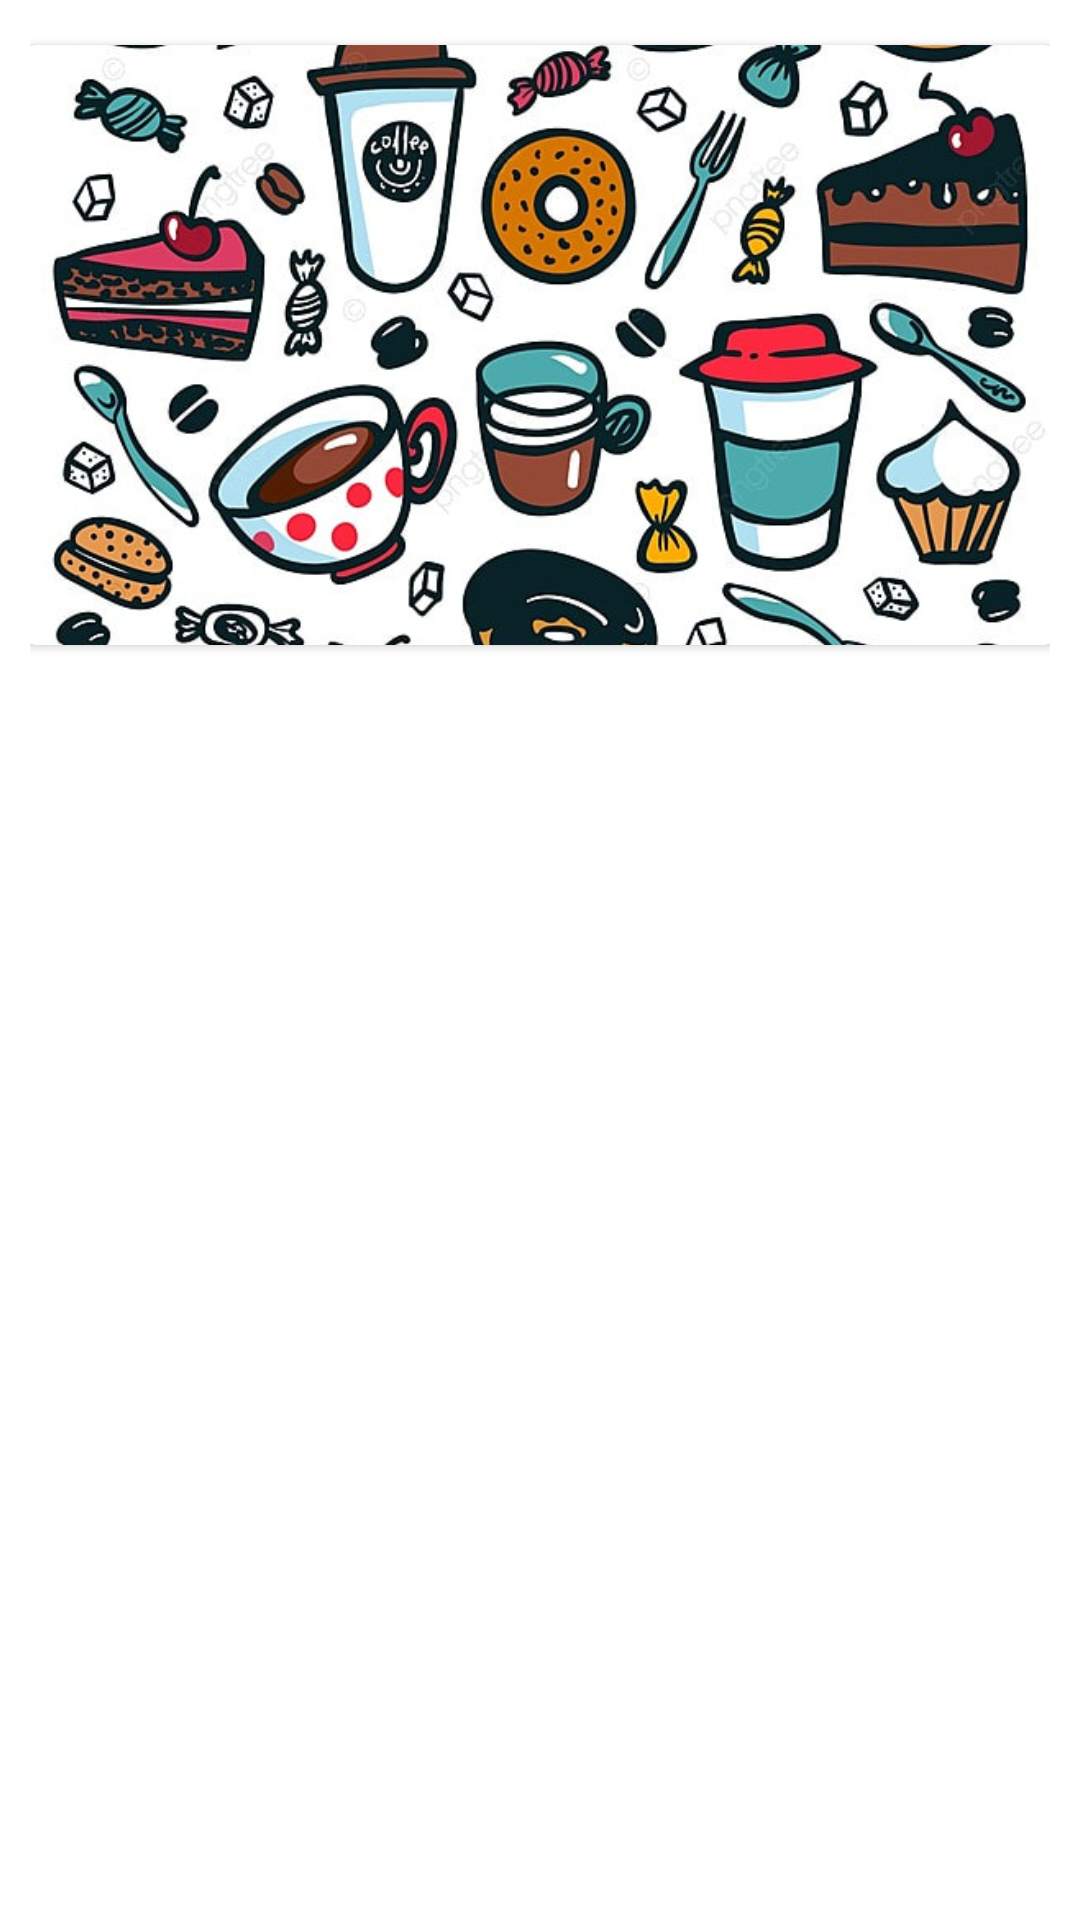

Layout XML and referenced resources for this Android screen:
<!-- AndroidManifest.xml: application theme Theme.Resto2 -->
<!-- res/layout/activity_main_ma_pembuka.xml -->
<?xml version="1.0" encoding="utf-8"?>
<RelativeLayout xmlns:android="http://schemas.android.com/apk/res/android"
    xmlns:app="http://schemas.android.com/apk/res-auto"
    xmlns:tools="http://schemas.android.com/tools"
    android:layout_width="match_parent"
    android:layout_height="match_parent"
    tools:context=".MainActivity"
    android:id="@+id/activity_main"
    android:orientation="vertical"
    >
    <LinearLayout
        android:layout_margin="10dp"
        android:layout_width="match_parent"
        android:layout_height="match_parent"
        android:orientation="vertical"
        app:layout_constraintBaseline_toBaselineOf="parent"
        >
        <androidx.cardview.widget.CardView
            android:layout_width="350dp"
            android:layout_height="200dp"
            android:layout_marginStart="5dp"
            android:layout_marginTop="5dp"
            android:layout_marginEnd="5dp"
            android:layout_marginBottom="5dp"
            android:elevation="10dp"
            android:layout_gravity="center"
            app:cardCornerRadius="8dp">

            <ImageView
                android:id="@+id/roundedImageView"
                android:layout_width="match_parent"
                android:layout_height="match_parent"
                android:layout_gravity="center"
                android:background="@color/white"
                android:scaleType="centerCrop"
                android:src="@drawable/food4" />

        </androidx.cardview.widget.CardView>

        <androidx.recyclerview.widget.RecyclerView
            android:layout_width="match_parent"
            android:layout_height="match_parent"
            android:id="@+id/recyclerlist"
            android:scrollbars="vertical"/>

    </LinearLayout>



</RelativeLayout>
<!-- resources referenced by this layout -->
<resources>
  <!-- drawable food4: jpg bitmap (drawable-v24, 162810 bytes) -->
  <style name="Theme.Resto2" parent="Theme.MaterialComponents.DayNight.DarkActionBar">
          
          <item name="colorPrimary">@color/purple_500</item>
          <item name="colorPrimaryVariant">@color/purple_700</item>
          <item name="colorOnPrimary">@color/white</item>
          
          <item name="colorSecondary">@color/teal_200</item>
          <item name="colorSecondaryVariant">@color/teal_700</item>
          <item name="colorOnSecondary">@color/black</item>
          
          <item name="android:statusBarColor" tools:targetApi="l">?attr/colorPrimaryVariant</item>
          
      </style>
  <!-- not gathered from this repository: default colours our renderer supplied (Android Studio template values) -->
  <color name="purple_500">#FF6200EE</color>
  <color name="purple_700">#FF3700B3</color>
  <color name="teal_200">#FF03DAC5</color>
  <color name="teal_700">#FF018786</color>
  <color name="black">#FF000000</color>
  <color name="white">#FFFFFFFF</color>
</resources>
